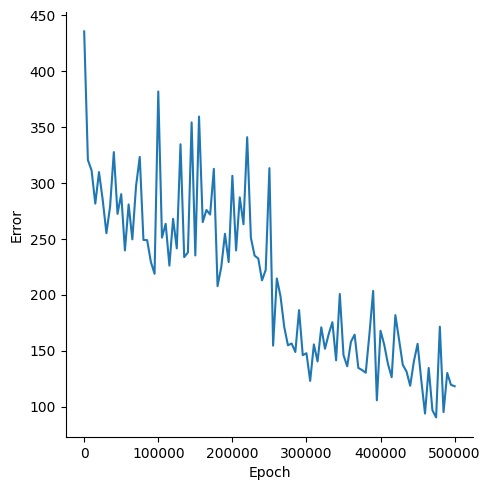

The file beside this chart, header and first rows:
, Epoch, Error
0, 0, 435.6
1, 5000, 320.7
2, 10000, 311.3
3, 15000, 281.5
4, 20000, 309.8
5, 25000, 285
6, 30000, 255.1
7, 35000, 279.2
8, 40000, 327.7
9, 45000, 272.4
10, 50000, 290
11, 55000, 239.7
12, 60000, 280.9
13, 65000, 249.6
14, 70000, 297.3
15, 75000, 323.4
16, 80000, 249
17, 85000, 248.9
18, 90000, 229.4
19, 95000, 218.8
20, 100000, 381.9
21, 105000, 251.2
22, 110000, 263.5
23, 115000, 226.1
24, 120000, 268
25, 125000, 241.5
26, 130000, 334.7
27, 135000, 233.7
28, 140000, 237.9
29, 145000, 354.2
30, 150000, 235.2
31, 155000, 359.5
32, 160000, 265
33, 165000, 275.9
34, 170000, 271.8
35, 175000, 312.7
36, 180000, 207.8
37, 185000, 224.7
38, 190000, 254.5
39, 195000, 229.3
40, 200000, 306.5
41, 205000, 239.7
42, 210000, 287.2
43, 215000, 263.1
44, 220000, 341
45, 225000, 251
46, 230000, 235.1
47, 235000, 232.4
48, 240000, 212.9
49, 245000, 222.2
50, 250000, 313.3
51, 255000, 154.5
52, 260000, 214.6
53, 265000, 198.5
54, 270000, 171.2
55, 275000, 154.8
56, 280000, 156.4
57, 285000, 148.8
58, 290000, 186.2
59, 295000, 146
... 41 more rows
